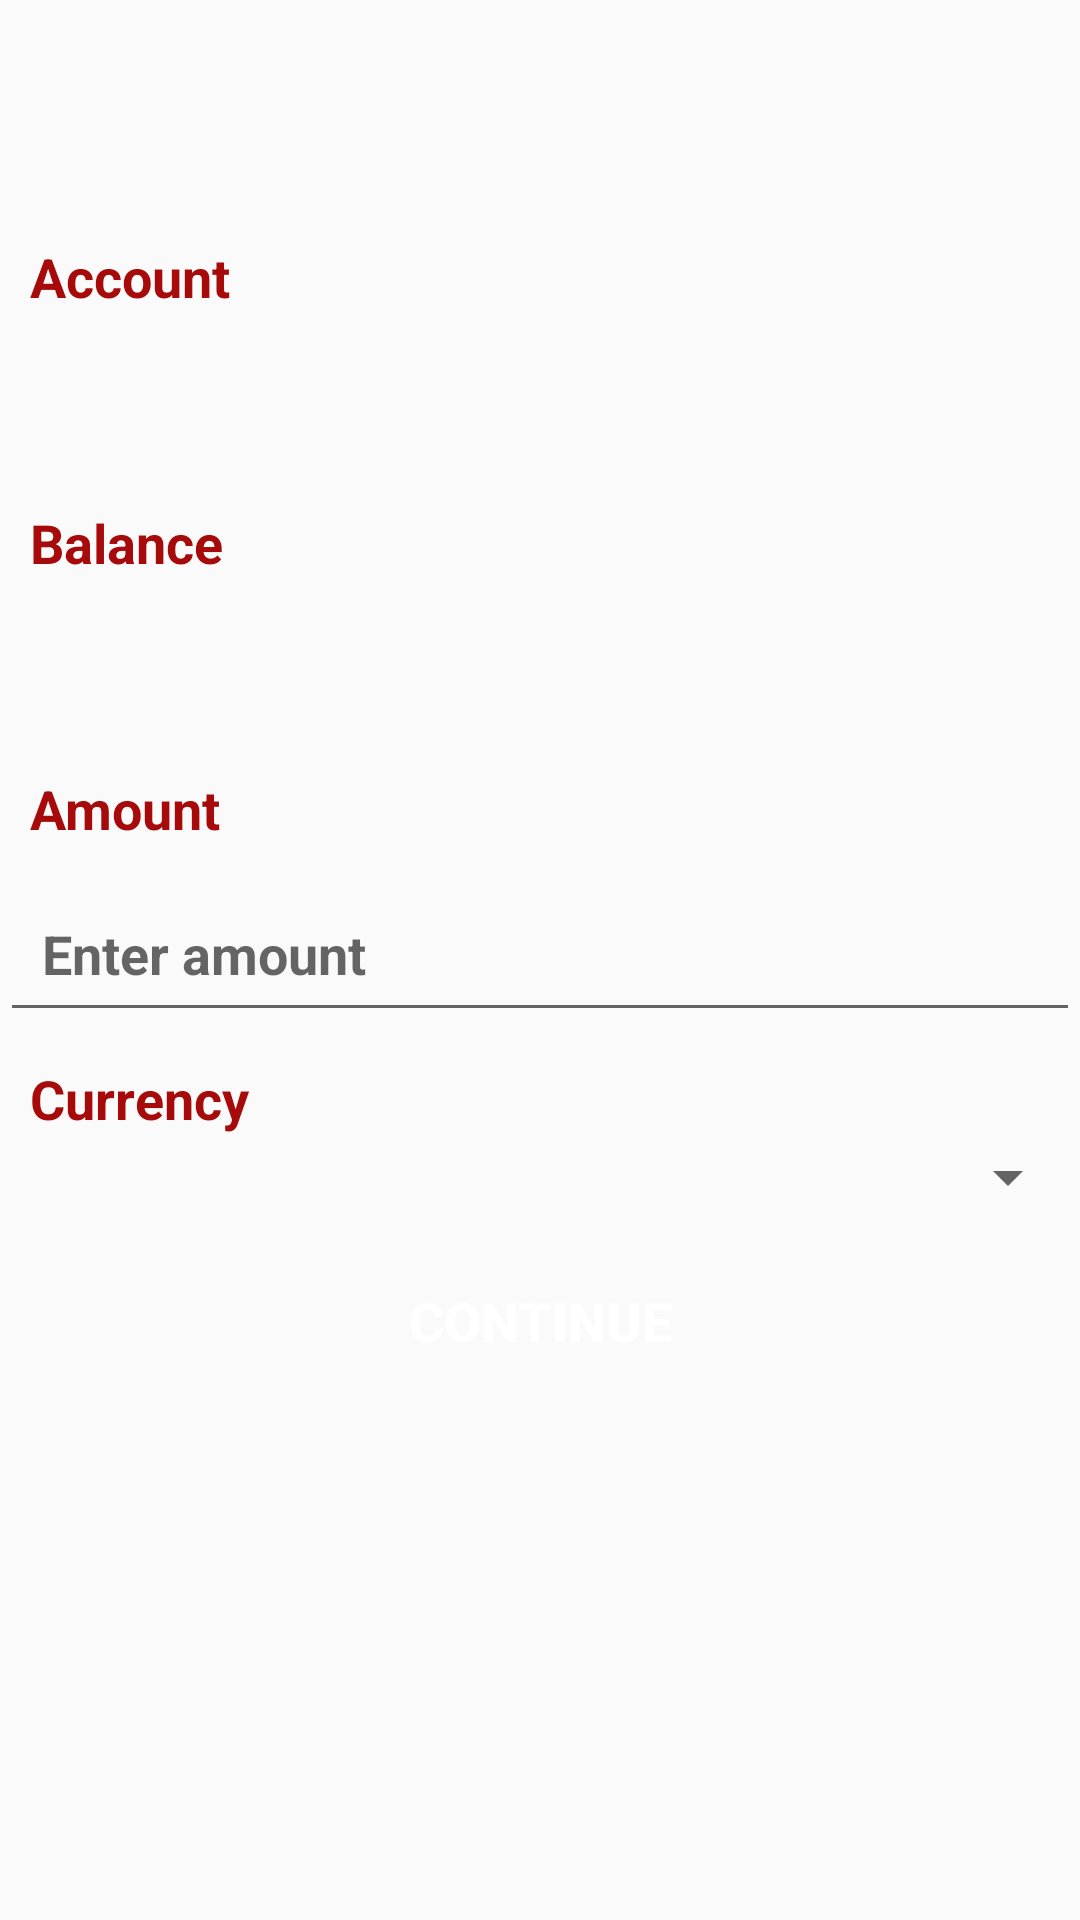

This screen was rendered from an Android layout file. Write that file and the resources it references.
<!-- AndroidManifest.xml: application theme Theme.DiceRoller -->
<!-- res/layout/fragment_withdraw.xml -->
<?xml version="1.0" encoding="utf-8"?>
<LinearLayout xmlns:android="http://schemas.android.com/apk/res/android"
    xmlns:tools="http://schemas.android.com/tools"
    android:layout_width="match_parent"
    android:layout_height="match_parent"
    xmlns:app="http://schemas.android.com/apk/res-auto"
    tools:context=".withdraw.WithdrawFragment"
    android:orientation="vertical">

    

    <ImageView
        android:id="@+id/imageView"
        android:layout_width="70dp"
        android:layout_height="70dp"
        app:srcCompat="@drawable/logo"
        tools:ignore="ContentDescription,MissingConstraints" />

    <TextView
        android:id="@+id/accountDes"
        android:layout_width="match_parent"
        android:layout_height="wrap_content"
        android:padding="10dp"
        android:textSize="18sp"
        android:textColor="@color/equity"
        android:textStyle="bold"
        android:text="@string/accdes"/>

    <TextView
        android:id="@+id/account"
        android:layout_width="match_parent"
        android:layout_height="wrap_content"
        android:textSize="18sp"
        android:textStyle="bold"
        android:padding="10dp" />

    <TextView
        android:id="@+id/balDes"
        android:layout_width="match_parent"
        android:layout_height="wrap_content"
        android:padding="10dp"
        android:textSize="18sp"
        android:textStyle="bold"
        android:textColor="@color/equity"
        android:text ="Balance" />

    <TextView
        android:id="@+id/txtBalance"
        android:layout_width="wrap_content"
        android:layout_height="wrap_content"
        android:textSize="18sp"
        android:textStyle="bold"
        android:padding="10dp"/>

    <TextView
        android:id="@+id/txtAmount"
        android:layout_width="match_parent"
        android:layout_height="wrap_content"
        android:textSize="18sp"
        android:padding="10dp"
        android:textStyle="bold"
        android:textColor="@color/equity"
        android:text ="Amount" />

    <EditText
        android:id="@+id/amount"
        android:inputType="number"
        android:digits="0123456789"
        android:layout_width="match_parent"
        android:layout_height="wrap_content"
        android:padding="14dp"
        android:textSize="18sp"
        android:textStyle="bold"
        android:hint="Enter amount"/>


    <TextView
        android:id="@+id/txtCurrency"
        android:layout_width="match_parent"
        android:layout_height="wrap_content"
        android:textSize="18sp"
        android:textColor="@color/equity"
        android:textStyle="bold"
        android:paddingLeft="10dp"
        android:paddingTop="10dp"
        android:paddingRight="10dp"
        android:paddingBottom="0dp"
        android:text="Currency"/>

    <Spinner
        android:id="@+id/spinner"
        android:layout_width="match_parent"
        android:layout_height="wrap_content"
        android:padding="14dp"/>

    <TextView
        android:id="@+id/withdrawAmt"
        android:layout_width="wrap_content"
        android:layout_height="wrap_content"
        android:padding="10dp"
        android:textSize="18sp"
        android:textStyle="bold"
        android:textColor="@color/equity"
        android:text="@string/withdrawAmt"
        android:visibility="gone"/>

    <Button
        android:id="@+id/button"
        android:layout_width="match_parent"
        android:layout_height="wrap_content"
        android:text="Continue"
        android:layout_margin="10dp"
        android:textSize="18sp"
        android:textStyle="bold"
        android:background="@drawable/rounded_button"
        android:textColor="@color/white"
        android:padding="10dp"
        />


</LinearLayout>
<!-- resources referenced by this layout -->
<resources>
  <color name="equity">#A60A0A</color>
  <color name="white">#FFFFFFFF</color>
  <string name="accdes">Account</string>
  <string name="withdrawAmt">Amount</string>
  <style name="Theme.DiceRoller" parent="Theme.AppCompat.Light.DarkActionBar" />
</resources>
